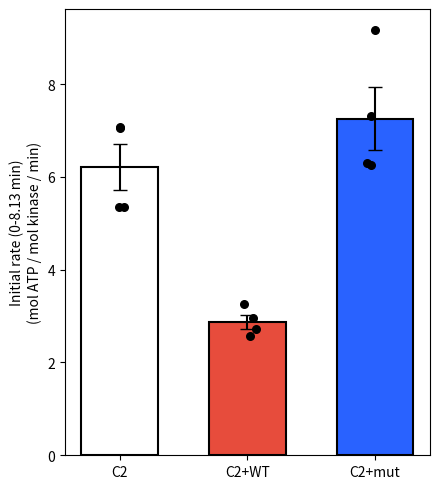

This chart was generated by the following Python code:
"""
Lipid kinase initial rate analysis — complete pipeline
--------------------------------------------------------------------------
Input: concentration-converted luminescence time courses, expressed as
uM ATP consumed / nM kinase (i.e. already normalized to enzyme
concentration via an ADP-Glo standard curve).

This script:
  1. Scans R^2 across candidate fit windows to help you judge linearity
  2. Computes initial rate (linear regression slope) per replicate,
     in uM ATP / nM kinase / min
  3. Converts to mol ATP / mol kinase / min (turnover number per min)
     by multiplying by 1000 (since 1 uM / 1 nM = 1000 mol/mol)
  4. Runs Dunnett's test (each group vs one control group only —
     use this instead of Tukey when you're comparing treatments to a
     single control rather than doing all pairwise comparisons)
  5. Produces a bar graph (mean +/- SEM, individual points overlaid)
  6. Saves a CSV of per-replicate results and the bar graph as PNG

Requirements:
    pip install numpy pandas scipy matplotlib

Usage:
    python kinase_rate_analysis_complete.py
"""

import numpy as np
import pandas as pd
from scipy import stats
from scipy.stats import dunnett
import matplotlib.pyplot as plt

# =====================================================================
# 1. TIME POINTS (min) — edit to match your own data
# =====================================================================
t = np.array([0, 0.6253, 1.250717, 1.876183, 2.501733, 3.127133, 3.75265,
              4.37825, 5.003683, 5.62905, 6.254567, 6.880033, 7.50545,
              8.131067, 8.756433, 9.382017, 10.0078])

# =====================================================================
# 2. DATA — uM ATP / nM kinase, one list per replicate
# >>> EDIT THIS SECTION TO USE YOUR OWN DATA <<<
# =====================================================================
data = {
    "C2": [
        [0.055315288,0.060936625,0.066311282,0.071887768,0.077023218,0.082539903,0.086569026,0.09307991,0.09574855,0.10024861,0.102879874,0.105952174,0.109547737,0.112223852,0.113756264,0.117419104,0.118435728],
        [0.045246218,0.048303567,0.053162436,0.05725136,0.060488114,0.064165904,0.06729053,0.07239608,0.076043969,0.076776537,0.080947689,0.083324797,0.086449423,0.086897934,0.09082988,0.092078235,0.094298364],
        [0.054478068,0.057505517,0.060944101,0.065436685,0.069435908,0.072560534,0.077195147,0.079617106,0.08263708,0.087705254,0.090321567,0.091816604,0.094552521,0.096144734,0.097520168,0.100764397,0.102902299],
        [0.078331375,0.083930286,0.090201964,0.095913004,0.101556767,0.104808471,0.110392432,0.11543818,0.118159147,0.123406725,0.128758955,0.1275106,0.132989909,0.135927655,0.13837204,0.14023336,0.141907801],
    ],
    "C2+WT": [
        [0.040813434,0.042308471,0.044700529,0.047070162,0.049873355,0.051622548,0.053401642,0.054926579,0.058619319,0.058581943,0.062274683,0.063433336,0.065219905,0.066341182,0.066311282,0.068307155,0.070220802],
        [0.038324199,0.040985364,0.041635704,0.043594202,0.045732104,0.046584275,0.048415695,0.050478845,0.052138336,0.053110109,0.054806976,0.056638396,0.056892552,0.060577817,0.060241433,0.062850272,0.063687493],
        [0.039124043,0.040521902,0.041538527,0.044349196,0.04454355,0.046883283,0.049417369,0.049522022,0.051824378,0.055330239,0.05680285,0.057684921,0.059538766,0.059441589,0.060555391,0.062312059,0.062865222],
        [0.043242869,0.044304345,0.047002885,0.04983598,0.049978008,0.053244663,0.054792025,0.05622726,0.058507191,0.060331136,0.062184981,0.063747294,0.064719068,0.067380233,0.068239879,0.067469935,0.06890517],
    ],
    "C2+mut": [
        [0.058125957,0.063029676,0.070175951,0.075961742,0.079848837,0.085582302,0.088490148,0.094918805,0.099725347,0.103903974,0.107596714,0.109375807,0.114623385,0.117404153,0.119437403,0.119998042,0.12342915],
        [0.055980579,0.060069504,0.066356133,0.069981596,0.076641984,0.077994992,0.083511676,0.086210217,0.090964433,0.092952832,0.097542594,0.102072554,0.104741194,0.106998699,0.108957197,0.111364206,0.114316903],
        [0.061803747,0.064278032,0.069361156,0.074167698,0.078226722,0.083197719,0.087847282,0.088871382,0.093685399,0.098865701,0.102154781,0.105675592,0.108045225,0.110975496,0.114346804,0.116574408,0.1182937],
        [0.079519929,0.086882983,0.093745201,0.098775999,0.107656515,0.115213925,0.12240505,0.128407622,0.132182589,0.13692933,0.140599644,0.145989251,0.148201905,0.153815767,0.155527583,0.161679659,0.161657233],
    ],
}

GROUP_ORDER = ["C2", "C2+WT", "C2+mut"]   # order used for plotting/stats
CONTROL_GROUP = "C2+WT"                    # Dunnett's control group
COLORS = ['white', '#e74c3c', '#2962ff']   # bar colors, edit as you like

# =====================================================================
# 3. CHOOSE THE FIT WINDOW (0 to FIT_WINDOW_MIN)
# Snaps to the nearest available time point.
# =====================================================================
FIT_WINDOW_MIN = 8.131067   # change to e.g. 10.0078 for the full range

# ---------------------------------------------------------------------
# (Optional) scan R^2 across candidate windows to help you pick one
# ---------------------------------------------------------------------
print("=" * 70)
print("R^2 by fit window (per replicate)")
print("=" * 70)
for group, reps in data.items():
    print(f"\n--- {group} ---")
    for i, y in enumerate(reps):
        y = np.array(y)
        slope, intercept, r, p, se = stats.linregress(t, y)
        print(f"  rep{i+1} (full range): slope={slope:.5f}, R2={r**2:.4f}")

# =====================================================================
# 4. COMPUTE INITIAL RATE (linear regression slope) PER REPLICATE
#    Units: uM ATP / nM kinase / min
# =====================================================================
n_pts = int(np.argmin(np.abs(t - FIT_WINDOW_MIN))) + 1
used_window = t[n_pts - 1]

records = []
for group, reps in data.items():
    for i, y in enumerate(reps):
        y = np.array(y)
        slope, intercept, r, p, se = stats.linregress(t[:n_pts], y[:n_pts])
        records.append({
            "Group": group,
            "Replicate": i + 1,
            "Rate_uMATP_per_nMkinase_per_min": slope,
            "R2": r ** 2,
        })

df = pd.DataFrame(records)

# =====================================================================
# 5. CONVERT TO mol ATP / mol kinase / min (turnover number per min)
#    1 uM / 1 nM = (1e-6 mol/L) / (1e-9 mol/L) = 1000 mol/mol
# =====================================================================
df["Rate_molATP_per_molkinase_per_min"] = df["Rate_uMATP_per_nMkinase_per_min"] * 1000

print("\n" + "=" * 70)
print(f"Initial rates (linear fit, 0-{used_window:.2f} min)")
print("=" * 70)
print(df.to_string(index=False))

summary = df.groupby("Group")["Rate_molATP_per_molkinase_per_min"].agg(["mean", "std", "sem", "count"])
summary = summary.reindex(GROUP_ORDER)
print("\nSummary (mol ATP / mol kinase / min):")
print(summary)

# =====================================================================
# 6. STATISTICS — Dunnett's test (each group vs CONTROL_GROUP only)
# =====================================================================
other_groups = [g for g in GROUP_ORDER if g != CONTROL_GROUP]
group_vals = [df[df.Group == g]["Rate_molATP_per_molkinase_per_min"].values for g in other_groups]
control_vals = df[df.Group == CONTROL_GROUP]["Rate_molATP_per_molkinase_per_min"].values

result = dunnett(*group_vals, control=control_vals)
print(f"\nDunnett's test (control = {CONTROL_GROUP}):")
print(result)
for g, p in zip(other_groups, result.pvalue):
    print(f"  {g} vs {CONTROL_GROUP}: p = {p:.6f}")

# =====================================================================
# 7. BAR GRAPH (mean + SEM, individual points overlaid)
# =====================================================================
means = [summary.loc[g, "mean"] for g in GROUP_ORDER]
sems = [summary.loc[g, "sem"] for g in GROUP_ORDER]

fig, ax = plt.subplots(figsize=(4.5, 5))
x = np.arange(len(GROUP_ORDER))
ax.bar(x, means, yerr=sems, capsize=5, width=0.6,
       color=COLORS, edgecolor='black', linewidth=1.5)

rng = np.random.default_rng(0)  # fixed seed so jitter is reproducible
for i, g in enumerate(GROUP_ORDER):
    yvals = df[df.Group == g]["Rate_molATP_per_molkinase_per_min"].values
    xvals = rng.normal(i, 0.05, size=len(yvals))
    ax.scatter(xvals, yvals, color='black', s=30, zorder=3)

ax.set_xticks(x)
ax.set_xticklabels(GROUP_ORDER)
ax.set_ylabel(f"Initial rate (0-{used_window:.2f} min)\n(mol ATP / mol kinase / min)")
plt.tight_layout()

df.to_csv("kinase_rates.csv", index=False)
plt.savefig("kinase_rates_barplot.png", dpi=300)
print("\nSaved: kinase_rates.csv, kinase_rates_barplot.png")

plt.show()
